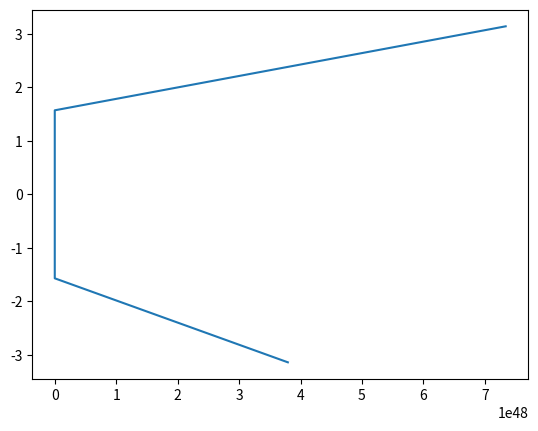

Generate this figure with matplotlib:
import cmath
import sympy
from sympy import *
import matplotlib.pyplot as plt
import numpy as np


A1 = 4*(-2+3j)+3*(-5-8j)
A2 = (((3+5j)**2)/(1-2j))
A3 = ((1+1j)/(2-1j))**2+((3+6j)/(3-4j))
A4 = 1+1j*cmath.sqrt(3)

print ("La Partie réele de A1 est ",A1.real);
print ("La Partie réele de A2 est ",A2.real);
print ("La Partie réele de A3 est ",A3.real);
print ("La Partie réele de A4 est ",A4.real);


print ("La Partie Imaginaire de A1 est ",A1.imag);
print ("La Partie Imaginaire de A2 est ",A2.imag);
print ("La Partie Imaginaire de A3 est ",A3.imag);
print ("La Partie Imaginaire de A4 est ",A4.imag);

print ("La Partie Conjugé de A1 est ",A1.conjugate());
print ("La Partie Conjugé de A2 est ",A2.conjugate());
print ("La Partie Conjugé de A3 est ",A3.conjugate());
print ("La Partie Conjugé de A4 est ",A4.conjugate());




def fact(n):
   if n == 0:
      return 1
   else:
      F = 1
      for k in range(2,n+1):
         F = F * k

      return F


x = np.linspace(-3.14,3.14,5) ;

F = 0 ;
k = 0 ;

while (k<99):
    F = F + (x**k)/(fact(x.all())) ;
    k = k +1 ;


plt.plot(F,x)    ;
plt.show() ;



x = symbols('x');


G1 = (-2*x)+1
G2 = x+1
G3 = x**2 + 2

print(limit(G3,x,+4));
print(limit(G1,x,-0));
print(limit(G2,x,1));
print(limit((-x+(pi/(x**2))+3*x+2),x,+oo));
print(limit(x**(1/x),x,+oo));
print(limit(((1-cos(x)**2)/(sin(x))),x,pi));
